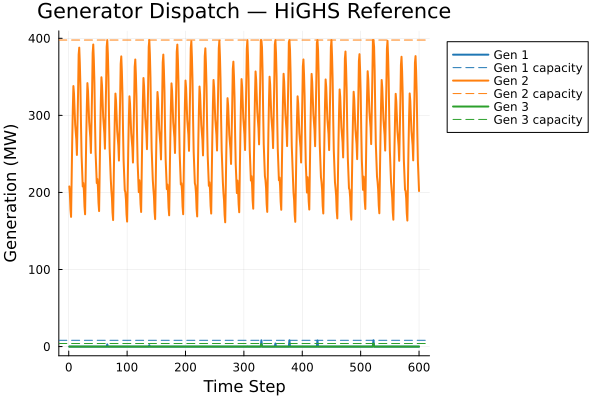

The table this chart was drawn from, first rows:
Hour, Gen1, Gen2, Gen3, Flow1
1, 0.0, 207.8, 0.0, -145.4
2, 0.0, 198.1, 0.0, -135.7
3, 0.0, 178, 0.0, -126
4, 0.0, 168.3, 0.0, -116.3
5, 0.0, 218.2, 0.0, -145.4
6, 0.0, 268.1, 0.0, -174.5
7, 0.0, 308.2, 0.0, -193.9
8, 0.0, 338, 0.0, -213.3
9, 0.0, 328.3, 0.0, -203.6
10, 0.0, 308.2, 0.0, -193.9
11, 0.0, 288.2, 0.0, -184.2
12, 0.0, 278.5, 0.0, -174.5
13, 0.0, 268.8, 0.0, -164.8
14, 0.0, 248.7, 0.0, -155.1
15, 0.0, 288.9, 0.0, -174.5
16, 0.0, 329, 0.0, -193.9
17, 0.0, 378.9, 0.0, -223
18, 0.0, 387.9, 0.0, -242.4
19, 0.0, 367.8, 0.0, -232.7
20, 0.0, 338, 0.0, -213.3
21, 0.0, 288.2, 0.0, -184.2
22, 0.0, 248, 0.0, -164.8
23, 0.0, 227.9, 0.0, -155.1
24, 0.0, 207.8, 0.0, -145.4
25, 0.0, 212.2, 0.0, -154.9
26, 0.0, 201.9, 0.0, -144.5
27, 0.0, 182, 0.0, -134.2
28, 0.0, 171.7, 0.0, -123.9
29, 0.0, 221.8, 0.0, -154.9
30, 0.0, 271.9, 0.0, -185.8
31, 0.0, 311.7, 0.0, -206.5
32, 0.0, 341.9, 0.0, -227.1
33, 0.0, 331.5, 0.0, -216.8
34, 0.0, 311.7, 0.0, -206.5
35, 0.0, 291.8, 0.0, -196.2
36, 0.0, 281.4, 0.0, -185.8
37, 0.0, 271.1, 0.0, -175.5
38, 0.0, 251.2, 0.0, -165.2
39, 0.0, 291, 0.0, -185.8
40, 0.0, 330.8, 0.0, -206.5
41, 0.0, 380.9, 0.0, -237.5
42, 0.0, 392, 0.0, -258.1
43, 0.0, 372.1, 0.0, -247.8
44, 0.0, 341.9, 0.0, -227.1
45, 0.0, 291.8, 0.0, -196.2
46, 0.0, 252, 0.0, -175.5
47, 0.0, 232.1, 0.0, -165.2
48, 0.0, 212.2, 0.0, -154.9
49, 0.0, 217.4, 0.0, -160
50, 0.0, 206.7, 0.0, -149.4
51, 0.0, 186.5, 0.0, -138.7
52, 0.0, 175.8, 0.0, -128
53, 0.0, 227, 0.0, -160
54, 0.0, 278.1, 0.0, -192
55, 0.0, 318.6, 0.0, -213.4
56, 0.0, 349.5, 0.0, -234.7
57, 0.0, 338.8, 0.0, -224
58, 0.0, 318.6, 0.0, -213.4
59, 0.0, 298.3, 0.0, -202.7
60, 0.0, 287.7, 0.0, -192
... 540 more rows
